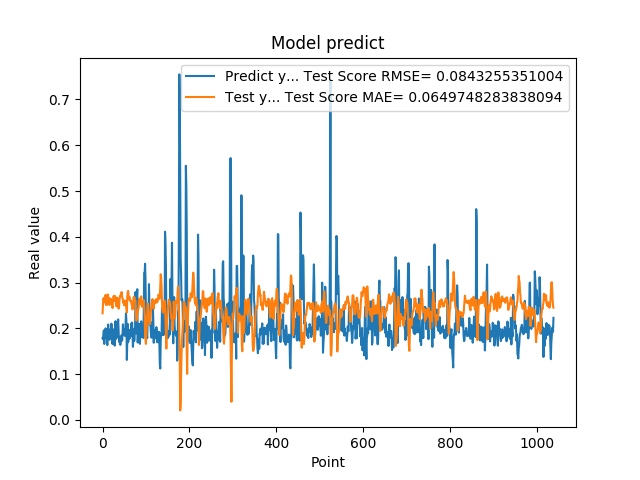

The table this chart was drawn from, first rows:
1.787700653076171875e-01, 2.329427595679893770e-01
1.761920750141144076e-01, 2.513570141147651871e-01
1.861467957496643066e-01, 2.651917700575082693e-01
1.954913884401321134e-01, 2.617416748254010050e-01
1.660518944263458530e-01, 2.567620157169659412e-01
1.907722949981689176e-01, 2.684024587997750344e-01
1.898660957813262939e-01, 2.634240356799276150e-01
2.001174986362457275e-01, 2.730359402810887404e-01
1.948629021644592563e-01, 2.512627430900072345e-01
1.779100298881530762e-01, 2.537896546377925167e-01
1.810636967420578003e-01, 2.513310628422629200e-01
1.635809391736984530e-01, 2.605566284843265357e-01
1.916799396276473999e-01, 2.740575681061990232e-01
2.085516005754470825e-01, 2.700007719087589853e-01
1.828240007162094394e-01, 2.607355074801504524e-01
1.857409924268722534e-01, 2.528044449365566826e-01
1.752161234617233276e-01, 2.512523719020872681e-01
1.845117062330245972e-01, 2.654473049932897788e-01
1.984785944223403931e-01, 2.648631057760991725e-01
1.841159015893935880e-01, 2.596916937444780360e-01
2.104043960571288785e-01, 2.634138520069320699e-01
2.088565975427627841e-01, 2.521786724749494057e-01
1.900728046894073209e-01, 2.512472164439984446e-01
1.658952832221984863e-01, 2.444929540235096510e-01
1.852532625198364535e-01, 2.592408135116215928e-01
1.799222826957702359e-01, 2.696758687093229190e-01
1.978618204593658447e-01, 2.708807855291221478e-01
1.711323857307434082e-01, 2.601021159088556800e-01
1.623787879943847379e-01, 2.639814375751773357e-01
2.059821039438247958e-01, 2.705871602141299292e-01
2.158481031656264981e-01, 2.662376638724299194e-01
1.768843084573745450e-01, 2.546195197910094965e-01
1.834106147289275845e-01, 2.480527102780730186e-01
1.805770993232727051e-01, 2.577543393485383638e-01
2.012096941471099854e-01, 2.668828378434602300e-01
2.066745012998580933e-01, 2.595810479134649240e-01
2.195876985788345337e-01, 2.488672449621547877e-01
1.944769918918609619e-01, 2.431736123310934139e-01
1.704634428024291992e-01, 2.469029870883753530e-01
1.750701963901519775e-01, 2.600970262433432989e-01
1.796004772186279297e-01, 2.693994599273302204e-01
1.640222966670989990e-01, 2.694771491161994659e-01
1.769366562366485596e-01, 2.754687217061720927e-01
1.781685650348663330e-01, 2.760304469999860788e-01
1.855484992265701294e-01, 2.793941529345037589e-01
1.732649058103561401e-01, 2.688818098790415889e-01
1.832000017166137418e-01, 2.661905044128122233e-01
2.088083624839782715e-01, 2.623970877089243370e-01
1.873752027750015536e-01, 2.553568815963110361e-01
1.986005455255508423e-01, 2.576578638717509362e-01
1.863885968923568726e-01, 2.503315119886749818e-01
1.885485500097274780e-01, 2.607482771355864593e-01
1.833238750696182529e-01, 2.519478902402647047e-01
2.096922993659972867e-01, 2.603936003380776798e-01
2.330529242753982544e-01, 2.514621897626797553e-01
2.151579260826110562e-01, 2.444786122445956333e-01
1.312076449394226074e-01, 2.348964823464865515e-01
1.684847325086593628e-01, 2.683082825875786059e-01
2.097207009792327881e-01, 2.788967012556234359e-01
1.697814613580703458e-01, 2.819297126638652951e-01
1.778024435043334961e-01, 2.686506484977988496e-01
... 979 more rows
